Run: headless pygame with SDL's dummy video driver; simulated clock (each Clock.tick advances the game by its frame time, no real sleeping); random seed 0; keys injected as events and as key.get_pressed() state; mouse plan: one left click at the window centre at the start of phase 2, then a move to the lower-right quarter at the start of phase 3.
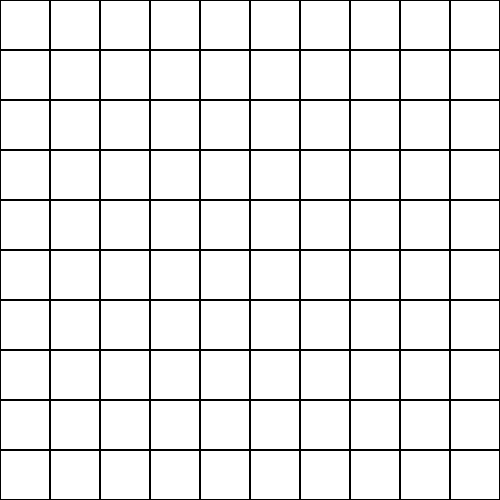
Frame 1 of 4 · flips 1–60 · no input
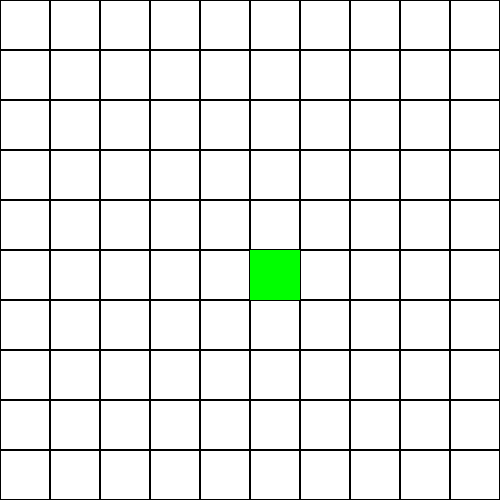
Frame 2 of 4 · flips 61–180 · clicked the window centre · tapped SPACE, RETURN · held RIGHT (→), D
Frame 3 of 4 · flips 181–300 · moved the mouse to the lower-right quarter · held DOWN (↓), S · screen unchanged from frame 2, image omitted
Frame 4 of 4 · flips 301–420 · held LEFT (←), A, UP (↑), W · screen unchanged from frame 3, image omitted

The pygame program that drew these frames:

import pygame
import random
import heapq
import time

GRID_SIZE = 10
CELL_SIZE = 50
WINDOW_SIZE = GRID_SIZE * CELL_SIZE
MOVE_INTERVAL = 3  
STEP_DELAY = 0.5   

WHITE = (255, 255, 255)
BLACK = (0, 0, 0)
RED = (255, 0, 0)
GREEN = (0, 255, 0)
YELLOW = (255, 255, 0)
BLUE = (0, 0, 255)

DIRECTIONS = [(-1, 0), (1, 0), (0, -1), (0, 1)]

def calculate_center(v1, v2, v3, v4):
    center_x = round((v1[0] + v2[0] + v3[0] + v4[0]) / 4)
    center_y = round((v1[1] + v2[1] + v3[1] + v4[1]) / 4)
    return (center_x, center_y)

def a_star(grid, start, goal):
    def heuristic(a, b):
        return abs(a[0] - b[0]) + abs(a[1] - b[1])  

    open_list = []
    heapq.heappush(open_list, (0, start))
    came_from = {}
    g_score = {start: 0}
    f_score = {start: heuristic(start, goal)}

    while open_list:
        _, current = heapq.heappop(open_list)

        if current == goal:
            path = []
            while current in came_from:
                path.append(current)
                current = came_from[current]
            path.reverse()
            return path

        for dx, dy in DIRECTIONS:
            neighbor = (current[0] + dx, current[1] + dy)
            if 0 <= neighbor[0] < GRID_SIZE and 0 <= neighbor[1] < GRID_SIZE and grid[neighbor[0]][neighbor[1]] == 0:
                tentative_g_score = g_score[current] + 1
                if neighbor not in g_score or tentative_g_score < g_score[neighbor]:
                    came_from[neighbor] = current
                    g_score[neighbor] = tentative_g_score
                    f_score[neighbor] = tentative_g_score + heuristic(neighbor, goal)
                    heapq.heappush(open_list, (f_score[neighbor], neighbor))
    return []

def update_grid(grid, obstacles):
    for x, y in obstacles:
        if 0 <= x < GRID_SIZE and 0 <= y < GRID_SIZE:
            grid[x][y] = 1  

def move_obstacles(obstacles):
    new_obstacles = []
    for x, y in obstacles:
        nx, ny = x + random.choice([-1, 0, 1]), y + random.choice([-1, 0, 1])
        if 0 <= nx < GRID_SIZE and 0 <= ny < GRID_SIZE:
            new_obstacles.append((nx, ny))
        else:
            new_obstacles.append((x, y))  
    return new_obstacles

def draw_grid(window, grid, robot, goal, path, obstacles, selections):
    window.fill(WHITE)

    for x in range(GRID_SIZE):
        for y in range(GRID_SIZE):
            color = WHITE if grid[x][y] == 0 else RED
            pygame.draw.rect(window, color, (y * CELL_SIZE, x * CELL_SIZE, CELL_SIZE, CELL_SIZE))
            pygame.draw.rect(window, BLACK, (y * CELL_SIZE, x * CELL_SIZE, CELL_SIZE, CELL_SIZE), 1)

    if robot:
        pygame.draw.circle(window, GREEN, (robot[1] * CELL_SIZE + CELL_SIZE // 2, robot[0] * CELL_SIZE + CELL_SIZE // 2), CELL_SIZE // 4)
    if goal:
        pygame.draw.circle(window, BLUE, (goal[1] * CELL_SIZE + CELL_SIZE // 2, goal[0] * CELL_SIZE + CELL_SIZE // 2), CELL_SIZE // 4)
    for x, y in path:
        pygame.draw.rect(window, YELLOW, (y * CELL_SIZE, x * CELL_SIZE, CELL_SIZE, CELL_SIZE))

    for x, y in obstacles:
        pygame.draw.rect(window, RED, (y * CELL_SIZE, x * CELL_SIZE, CELL_SIZE, CELL_SIZE))
    
    for x, y in selections:
        pygame.draw.rect(window, GREEN, (y * CELL_SIZE, x * CELL_SIZE, CELL_SIZE, CELL_SIZE))

    pygame.display.update()

def main():
    pygame.init()
    window = pygame.display.set_mode((WINDOW_SIZE, WINDOW_SIZE))
    pygame.display.set_caption("Dynamic Robot Navigation")

    grid = [[0 for _ in range(GRID_SIZE)] for _ in range(GRID_SIZE)]
    robot = None
    goal = None
    path = []
    obstacles = []
    selections = []

    input_state = "start"  # Tracks input state: "start" -> "pillars" -> "navigate"
    running = True
    last_move_time = time.time()

    while running:
        for event in pygame.event.get():
            if event.type == pygame.QUIT:
                running = False
            elif event.type == pygame.MOUSEBUTTONDOWN:
                mx, my = pygame.mouse.get_pos()
                x, y = my // CELL_SIZE, mx // CELL_SIZE

                if input_state == "start":
                    robot = (x, y)
                    selections.append((x, y))
                    input_state = "pillars"
                elif input_state == "pillars" and len(obstacles) < 4:
                    obstacles.append((x, y))
                    selections.append((x, y))
                    if len(obstacles) == 4:
                        center = calculate_center(*obstacles)
                        goal = center
                        update_grid(grid, obstacles)
                        path = a_star(grid, robot, goal)
                        input_state = "navigate"
        
        if input_state == "navigate":
            if robot and goal and path:
                if time.time() - last_move_time > MOVE_INTERVAL:
                    obstacles = move_obstacles(obstacles)
                    update_grid(grid, obstacles)
                    path = a_star(grid, robot, goal)
                    last_move_time = time.time()

                if path:
                    next_step = path.pop(0)
                    robot = next_step
                    if robot == goal:
                        running = False  

        draw_grid(window, grid, robot, goal, path, obstacles, selections)
        time.sleep(STEP_DELAY)

    pygame.quit()

if __name__ == "__main__":
    main()
